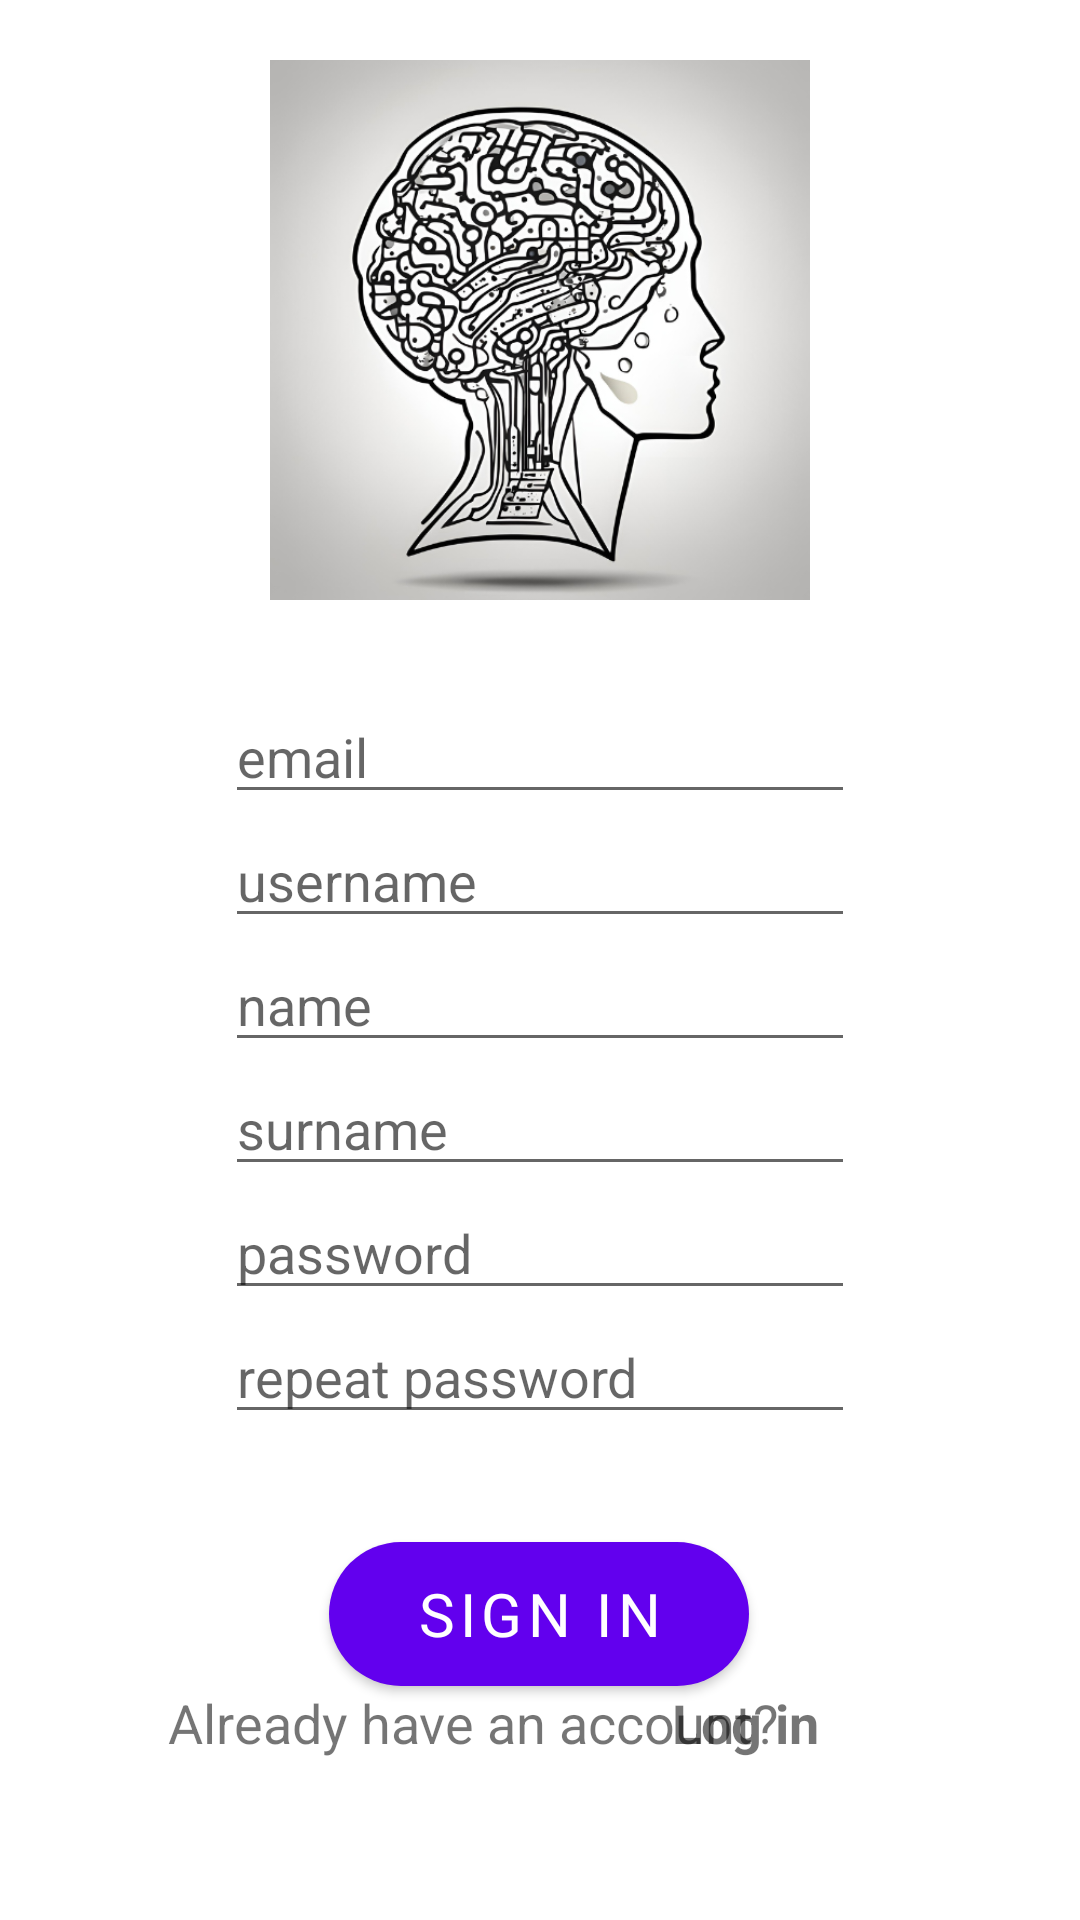

Layout XML and referenced resources for this Android screen:
<!-- AndroidManifest.xml: activity theme Theme.CognitiveAssesmentTest.NoActionBar -->
<!-- res/layout/activity_register.xml -->
<?xml version="1.0" encoding="utf-8"?>
<androidx.constraintlayout.widget.ConstraintLayout xmlns:android="http://schemas.android.com/apk/res/android"
    xmlns:app="http://schemas.android.com/apk/res-auto"
    xmlns:tools="http://schemas.android.com/tools"
    android:layout_width="match_parent"
    android:layout_height="match_parent"
    tools:context=".ui.login.RegisterActivity">

    <com.google.android.material.imageview.ShapeableImageView
        android:id="@+id/imageView3"
        android:layout_width="180dp"
        android:layout_height="180dp"
        android:layout_marginStart="142dp"
        android:layout_marginTop="20dp"
        android:layout_marginEnd="142dp"
        android:scaleType="centerCrop"
        app:layout_constraintEnd_toEndOf="parent"
        app:layout_constraintStart_toStartOf="parent"
        app:layout_constraintTop_toTopOf="parent"
        app:shapeAppearanceOverlay="@style/CircularImageViewStyle"
        app:srcCompat="@drawable/logo" />

    <EditText
        android:id="@+id/emailInput"
        android:layout_width="wrap_content"
        android:layout_height="wrap_content"
        android:layout_marginTop="30dp"
        android:ems="10"
        android:hint="email"
        android:inputType="text"
        app:layout_constraintEnd_toEndOf="parent"
        app:layout_constraintStart_toStartOf="parent"
        app:layout_constraintTop_toBottomOf="@+id/imageView3" />

    <EditText
        android:id="@+id/usernameInput"
        android:layout_width="wrap_content"
        android:layout_height="wrap_content"
        android:ems="10"
        android:hint="username"
        android:inputType="text"
        app:layout_constraintEnd_toEndOf="parent"
        app:layout_constraintStart_toStartOf="parent"
        app:layout_constraintTop_toBottomOf="@+id/emailInput" />
    <EditText
        android:id="@+id/nameInput"
        android:layout_width="wrap_content"
        android:layout_height="wrap_content"
        android:ems="10"
        android:hint="name"
        android:inputType="text"
        app:layout_constraintEnd_toEndOf="parent"
        app:layout_constraintStart_toStartOf="parent"
        app:layout_constraintTop_toBottomOf="@+id/usernameInput" />
    <EditText
        android:id="@+id/surnameInput"
        android:layout_width="wrap_content"
        android:layout_height="wrap_content"
        android:ems="10"
        android:hint="surname"
        android:inputType="text"
        app:layout_constraintEnd_toEndOf="parent"
        app:layout_constraintStart_toStartOf="parent"
        app:layout_constraintTop_toBottomOf="@+id/nameInput" />


    <TextView
        android:id="@+id/textView3"
        android:layout_width="wrap_content"
        android:layout_height="wrap_content"
        android:layout_marginStart="56dp"
        android:layout_marginBottom="60dp"
        android:text="Already have an account?"
        android:textSize="18sp"
        app:layout_constraintBottom_toBottomOf="parent"
        app:layout_constraintStart_toStartOf="parent"
        app:layout_constraintTop_toBottomOf="@+id/signInButton" />

    <TextView
        android:id="@+id/login"
        android:layout_width="wrap_content"
        android:layout_height="wrap_content"
        android:layout_marginEnd="87dp"
        android:layout_marginBottom="60dp"
        android:text="Log in"
        android:textSize="18sp"
        android:textStyle="bold"
        app:layout_constraintBottom_toBottomOf="parent"
        app:layout_constraintEnd_toEndOf="parent"
        app:layout_constraintTop_toBottomOf="@+id/signInButton" />

    <Button
        android:id="@+id/signInButton"
        android:layout_width="140dp"
        android:layout_height="60dp"
        android:layout_marginTop="30dp"
        android:fontFamily="@font/bowlby_one_sc"
        android:text="Sign in"
        android:textSize="20sp"
        app:cornerRadius="25dp"
        app:layout_constraintEnd_toEndOf="parent"
        app:layout_constraintHorizontal_bias="0.498"
        app:layout_constraintStart_toStartOf="parent"
        app:layout_constraintTop_toBottomOf="@+id/repPasswordInput" />

    <EditText
        android:id="@+id/passwordInput"
        android:layout_width="wrap_content"
        android:layout_height="wrap_content"
        android:ems="10"
        android:hint="password"
        android:inputType="text"
        app:layout_constraintEnd_toEndOf="parent"
        app:layout_constraintStart_toStartOf="parent"
        app:layout_constraintTop_toBottomOf="@+id/surnameInput" />

    <EditText
        android:id="@+id/repPasswordInput"
        android:layout_width="wrap_content"
        android:layout_height="wrap_content"
        android:ems="10"
        android:hint="repeat password"
        android:inputType="text"
        app:layout_constraintEnd_toEndOf="parent"
        app:layout_constraintStart_toStartOf="parent"
        app:layout_constraintTop_toBottomOf="@+id/passwordInput" />

</androidx.constraintlayout.widget.ConstraintLayout>
<!-- resources referenced by this layout -->
<resources>
  <!-- drawable logo: png bitmap (drawable, 242338 bytes) -->
  <style name="Theme.CognitiveAssesmentTest.NoActionBar">
          <item name="windowActionBar">false</item>
          <item name="windowNoTitle">true</item>
      </style>
</resources>
